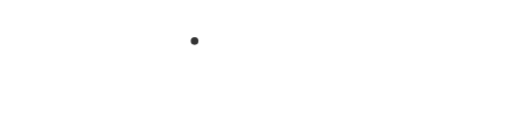
t = 0.00 s
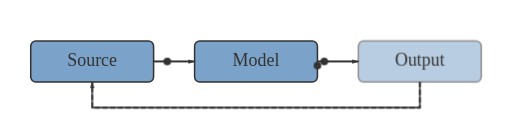
t = 2.90 s
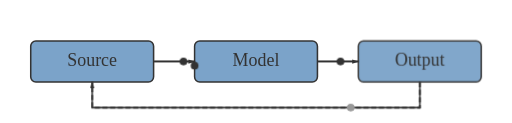
t = 3.85 s
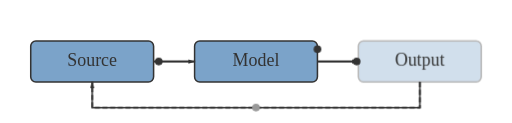
t = 4.80 s
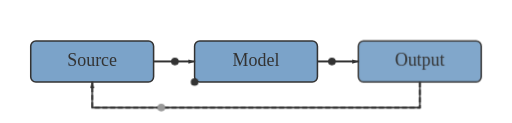
t = 5.75 s

The animated SVG that drew these frames (rendered in a browser with its animation timeline set to each time). Animation: 6 CSS @keyframes rules; one cycle of 6.70 s, repeats indefinitely.

<svg xmlns="http://www.w3.org/2000/svg" width="400" height="96" viewBox="0 0 400 96" font-family="Times New Roman">
<style>
@keyframes ft-reveal{from{opacity:0}to{opacity:1}}
#n1{opacity:0;animation:ft-reveal .5s ease-out 0.00s forwards}
#n2{opacity:0;animation:ft-reveal .5s ease-out 0.35s forwards}
#n3{opacity:0;animation:ft-reveal .5s ease-out 0.70s forwards}
@keyframes ft-draw{to{stroke-dashoffset:0}}
@keyframes ft-appear{to{opacity:1}}
#ft-shaft-0{stroke-dasharray:32;stroke-dashoffset:32;animation:ft-draw 0.6s ease-in-out 1.05s forwards}
#f1{opacity:0;animation:ft-appear .01s linear 1.65s forwards}
#ft-shaft-1{stroke-dasharray:32;stroke-dashoffset:32;animation:ft-draw 0.6s ease-in-out 1.20s forwards}
#f2{opacity:0;animation:ft-appear .01s linear 1.80s forwards}
#ft-shaft-2{stroke-dasharray:296;stroke-dashoffset:296;animation:ft-draw 0.6s ease-in-out 1.35s forwards}
#f3{opacity:0;animation:ft-appear .01s linear 1.95s forwards}
@keyframes ft-travel{from{offset-distance:0%}to{offset-distance:100%}}
#ft-pulse-0{transform-box:fill-box;transform-origin:center;offset-path:path('M120,48 H152');offset-rotate:0deg;opacity:0;animation:ft-travel 2.4s linear 2.10s infinite, ft-show .1s linear 2.10s forwards}
#ft-pulse-1{transform-box:fill-box;transform-origin:center;offset-path:path('M248,48 H280');offset-rotate:0deg;opacity:0;animation:ft-travel 2.4s linear 2.50s infinite, ft-show .1s linear 2.50s forwards}
#ft-pulse-2{transform-box:fill-box;transform-origin:center;offset-path:path('M328,64 V84 H72 V64');offset-rotate:0deg;opacity:0;animation:ft-travel 3.8s linear 2.90s infinite, ft-show .1s linear 2.90s forwards}
@keyframes ft-show{to{opacity:1}}
@media (prefers-reduced-motion: reduce){[id^=ft-pulse],[id^=ft-shaft]{display:none}*{animation:none!important;opacity:1!important;stroke-dashoffset:0!important}}
@keyframes ft-blink{from{opacity:.35}to{opacity:1}}
#b3{animation:ft-blink .8s ease-in-out 0s infinite alternate}
#ft-pulse-deco{transform-box:fill-box;transform-origin:center;offset-path:path('M152,32 H248 V64 H152 Z');offset-rotate:0deg;animation:ft-travel 2s linear 0s infinite}
</style>
<rect id="background" width="400" height="96" fill="#FFFFFF" />
<defs id="e1-defs"><marker id="a" markerWidth="5" markerHeight="3.5" refX="5" refY="1.75" orient="auto" markerUnits="userSpaceOnUse"><path d="M0,0 L5,1.75 L0,3.5 z" fill="#333333" id="e2-path" /></marker></defs>
<g id="n1"><rect id="b1" x="24" y="32" width="96" height="32" fill="#7BA3C9" stroke="#333333" stroke-width="1.2" rx="4" data-role="block" /><text id="t1" x="72" y="48" font-size="14" text-anchor="middle" dominant-baseline="middle" fill="#333333" data-kind="label">Source</text></g>
<g id="n2"><rect id="b2" x="152" y="32" width="96" height="32" fill="#7BA3C9" stroke="#333333" stroke-width="1.2" rx="4" data-role="block" /><text id="t2" x="200" y="48" font-size="14" text-anchor="middle" dominant-baseline="middle" fill="#333333" data-kind="label">Model</text></g>
<g id="n3"><rect id="b3" x="280" y="32" width="96" height="32" fill="#7BA3C9" stroke="#333333" stroke-width="1.2" rx="4" data-role="block" /><text id="t3" x="328" y="48" font-size="14" text-anchor="middle" dominant-baseline="middle" fill="#333333" data-kind="label">Output</text></g>
<path id="f1" d="M120,48 H152" fill="none" stroke="#333333" stroke-width="1.2" data-flow="data" marker-end="url(#a)" />
<path id="f2" d="M248,48 H280" fill="none" stroke="#333333" stroke-width="1.2" data-flow="data" marker-end="url(#a)" />
<path id="f3" d="M328,64 V84 H72 V64" fill="none" stroke="#333333" stroke-width="1.2" data-flow="control" stroke-dasharray="4 2" marker-end="url(#a)" />
  <path id="ft-shaft-0" d="M120,48 H152" fill="none" stroke="#333333" stroke-width="1.2" data-role="anim-shaft"/>
  <path id="ft-shaft-1" d="M248,48 H280" fill="none" stroke="#333333" stroke-width="1.2" data-role="anim-shaft"/>
  <path id="ft-shaft-2" d="M328,64 V84 H72 V64" fill="none" stroke="#333333" stroke-width="1.2" data-role="anim-shaft"/>
  <circle id="ft-pulse-0" cx="120" cy="48" r="3" fill="#333333" data-role="pulse"/>
  <circle id="ft-pulse-1" cx="248" cy="48" r="3" fill="#333333" data-role="pulse"/>
  <circle id="ft-pulse-deco" cx="152" cy="32" r="3" fill="#333333" data-role="pulse"/>
  <circle id="ft-pulse-2" cx="328" cy="64" r="3" fill="#999999" data-role="pulse"/>
</svg>
